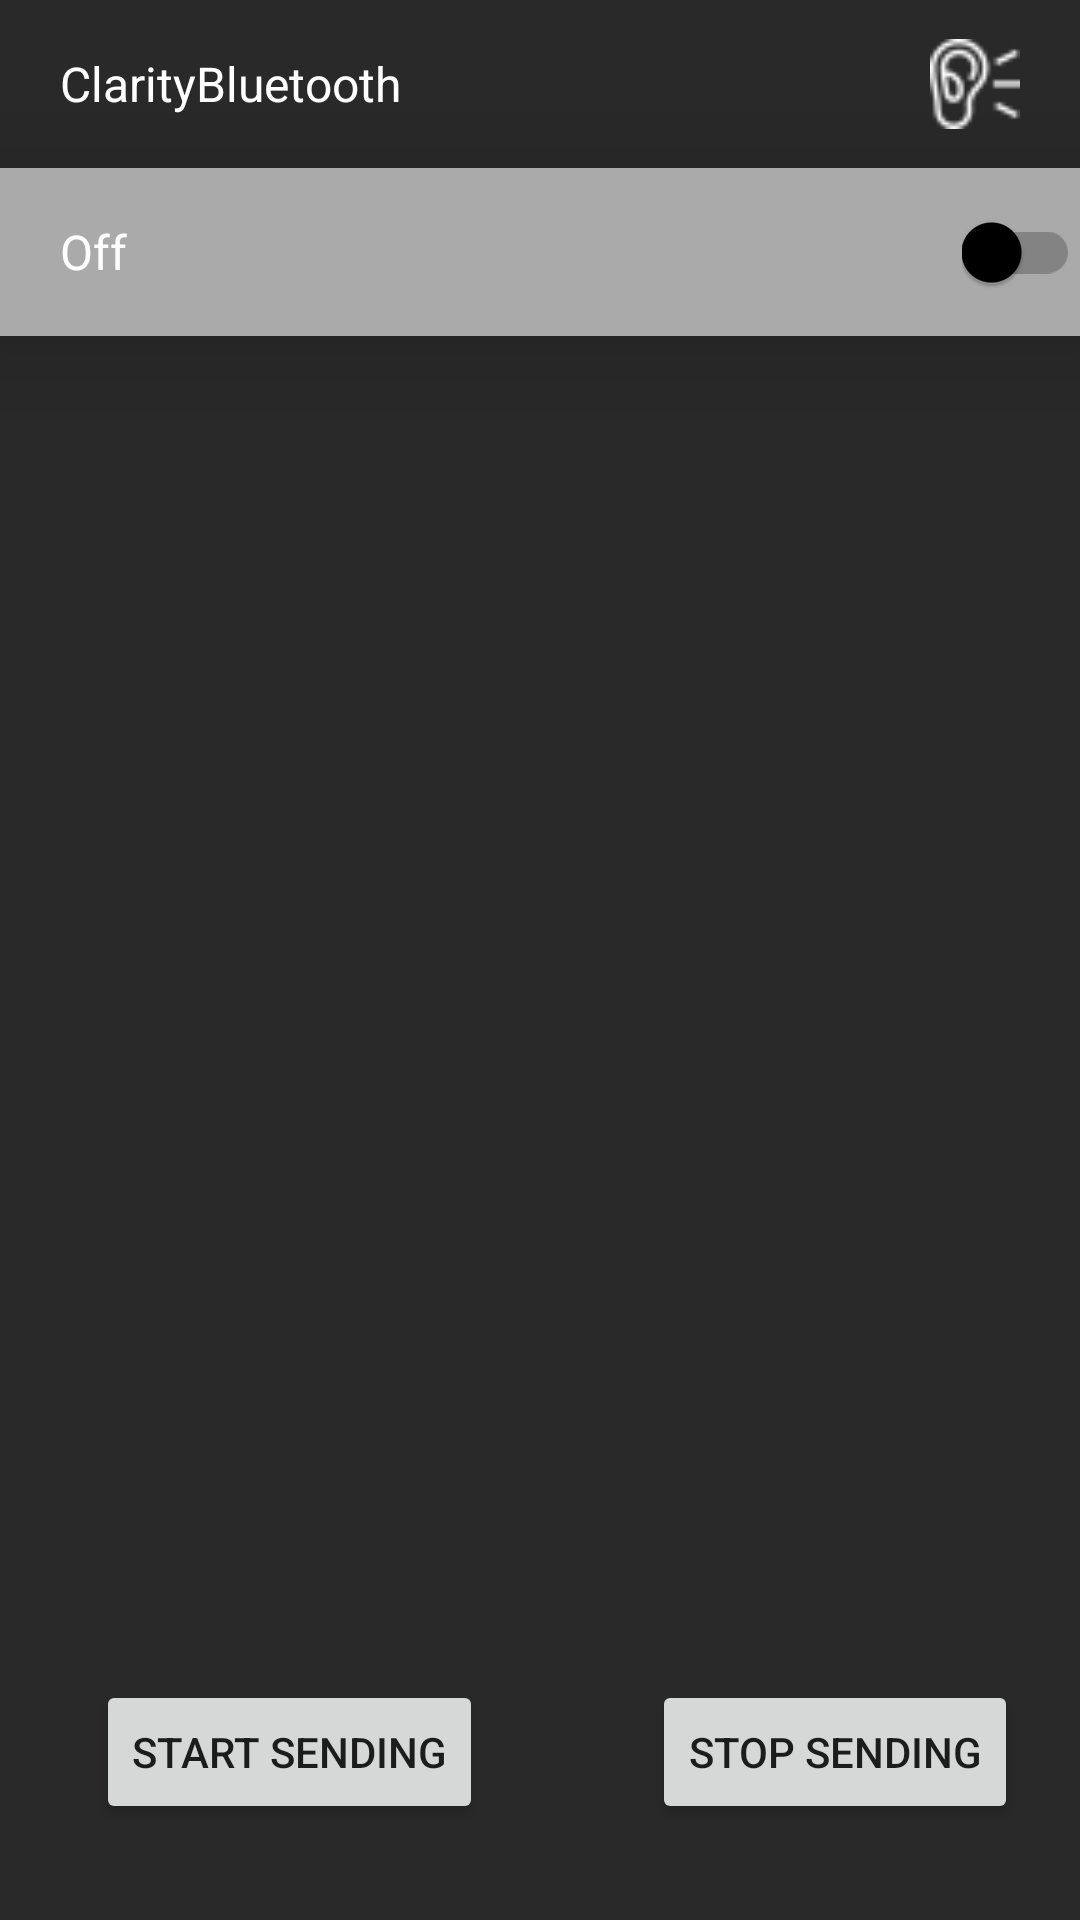

The Android layout XML behind this screen, and the referenced resources:
<!-- AndroidManifest.xml: application theme AppTheme -->
<!-- res/layout/activity_main.xml -->
<?xml version="1.0" encoding="utf-8"?>
<androidx.constraintlayout.widget.ConstraintLayout xmlns:android="http://schemas.android.com/apk/res/android"
    xmlns:app="http://schemas.android.com/apk/res-auto"
    xmlns:tools="http://schemas.android.com/tools"
    android:layout_width="match_parent"
    android:layout_height="match_parent"
    android:background="@color/dark_bg"
    tools:context=".MainActivity">

    <androidx.recyclerview.widget.RecyclerView
        android:id="@+id/devices_recycler_view"
        android:layout_width="match_parent"
        android:layout_height="0dp"
        android:clipToPadding="false"
        android:paddingBottom="20dp"
        app:layout_constraintBottom_toBottomOf="parent"
        app:layout_constraintEnd_toEndOf="parent"
        app:layout_constraintHorizontal_bias="0.0"
        app:layout_constraintStart_toStartOf="parent"
        app:layout_constraintTop_toBottomOf="@+id/toolbar_parent2"
        app:layout_constraintVertical_bias="1.0"
        tools:listitem="@layout/bluetooth_device_item" />


    <LinearLayout
        android:id="@+id/toolbar_parent"
        android:layout_width="match_parent"
        android:layout_height="?attr/actionBarSize"
        android:orientation="horizontal"
        app:layout_constraintEnd_toEndOf="parent"
        app:layout_constraintStart_toStartOf="parent"
        app:layout_constraintTop_toTopOf="parent">

        <TextView
            android:id="@+id/status_text"
            android:layout_width="0dp"
            android:layout_height="match_parent"
            android:layout_gravity="start|center_vertical"
            android:layout_marginStart="20dp"
            android:layout_weight="1"
            android:text="@string/app_name"
            android:gravity="center_vertical"
            android:textColor="@android:color/white"
            android:textSize="16sp" />

        <Button
            android:id="@+id/discoverable_btn"
            android:layout_width="30dp"
            android:layout_height="30dp"
            android:layout_gravity="center"
            android:layout_marginEnd="20dp"
            android:backgroundTint="@android:color/white"
            android:background="@drawable/ic_bluetooth_searching_black_24dp" />

        <Button
            android:id="@+id/listen_btn"
            android:layout_width="30dp"
            android:layout_height="30dp"
            android:layout_gravity="center"
            android:layout_marginEnd="20dp"
            android:backgroundTint="@android:color/white"
            android:background="@drawable/listen" />
    </LinearLayout>

    <LinearLayout
        android:id="@+id/toolbar_parent2"
        android:layout_width="match_parent"
        android:layout_height="?attr/actionBarSize"
        android:background="@android:color/darker_gray"
        android:elevation="20dp"
        android:orientation="horizontal"
        app:layout_constraintEnd_toEndOf="parent"
        app:layout_constraintStart_toStartOf="parent"
        app:layout_constraintTop_toBottomOf="@id/toolbar_parent">

        <TextView
            android:id="@+id/blue_tooth_status_text"
            android:layout_width="0dp"
            android:layout_height="match_parent"
            android:layout_gravity="start|center_vertical"
            android:layout_marginStart="20dp"
            android:layout_weight="1"
            android:gravity="center_vertical"
            android:text="Off"
            android:textColor="@android:color/white"
            android:textSize="16sp" />

        <androidx.appcompat.widget.SwitchCompat
            android:id="@+id/blue_switch"
            android:layout_width="wrap_content"
            android:layout_height="match_parent"
            android:theme="@style/SCBSwitch" />

    </LinearLayout>

    <Button
        android:id="@+id/start_sending"
        android:layout_width="wrap_content"
        android:layout_height="wrap_content"
        android:layout_marginStart="32dp"
        android:layout_marginBottom="32dp"
        android:text="@string/start_sending"
        app:layout_constraintBottom_toBottomOf="@+id/devices_recycler_view"
        app:layout_constraintStart_toStartOf="parent" />

    <Button
        android:id="@+id/stop_sending"
        android:layout_width="wrap_content"
        android:layout_height="wrap_content"
        android:layout_marginEnd="16dp"
        android:text="@string/stop_sending"
        app:layout_constraintBottom_toBottomOf="@+id/start_sending"
        app:layout_constraintEnd_toEndOf="parent"
        app:layout_constraintHorizontal_bias="0.924"
        app:layout_constraintStart_toEndOf="@+id/start_sending"
        app:layout_constraintTop_toTopOf="@+id/start_sending" />

</androidx.constraintlayout.widget.ConstraintLayout>
<!-- res/layout/bluetooth_device_item.xml (included above) -->
<?xml version="1.0" encoding="utf-8"?>
<LinearLayout xmlns:android="http://schemas.android.com/apk/res/android"
    xmlns:app="http://schemas.android.com/apk/res-auto"
    xmlns:tools="http://schemas.android.com/tools"
    android:layout_width="match_parent"
    android:layout_height="80dp"
    android:background="@color/view_bg"
    android:elevation="20dp"
    android:orientation="horizontal"
    android:padding="10dp">

    <ImageView
        android:id="@+id/device_image"
        android:layout_width="50dp"
        android:layout_height="70dp"
        android:layout_gravity="center|center_vertical"
        android:layout_marginEnd="20dp"
        android:contentDescription="@string/todo"
        app:srcCompat="@drawable/ic_phone" />

    <LinearLayout
        android:layout_width="0dp"
        android:layout_height="wrap_content"
        android:layout_gravity="center"
        android:layout_weight="1"
        android:orientation="vertical">

        <TextView
            android:id="@+id/device_name"
            android:layout_width="wrap_content"
            android:layout_height="wrap_content"
            android:gravity="start"
            android:textColor="@color/text_color"
            android:textSize="18sp"
            tools:layout_editor_absoluteX="141dp"
            tools:layout_editor_absoluteY="72dp"
            tools:text="HELLO WORLD" />

        <TextView
            android:id="@+id/mac_address"
            android:layout_width="wrap_content"
            android:layout_height="wrap_content"
            android:layout_marginTop="10dp"
            android:gravity="start"
            android:textColor="@color/text_color"
            android:textSize="12sp"
            tools:layout_editor_absoluteX="141dp"
            tools:layout_editor_absoluteY="72dp"
            tools:text="23:23:34:35" />

    </LinearLayout>

    <TextView
        android:id="@+id/connect_btn"
        android:layout_width="wrap_content"
        android:layout_height="match_parent"
        android:layout_gravity="center_vertical"
        android:gravity="start|center"
        android:text="@string/connect"
        android:textStyle="bold"
        android:textColor="@color/colorAccent"
        android:textSize="15sp" />


</LinearLayout>
<!-- resources referenced by this layout -->
<resources>
  <color name="colorAccent">#42A5F6</color>
  <color name="dark_bg">#292929</color>
  <color name="text_color">#EDEDED</color>
  <color name="view_bg">#010101</color>
  <!-- drawable ic_phone (drawable) -->
  <vector xmlns:android="http://schemas.android.com/apk/res/android"
          android:width="24dp"
          android:height="24dp"
          android:viewportWidth="24.0"
          android:viewportHeight="24.0">
      <path
          android:fillColor="@color/text_color"
          android:pathData="M6.62,10.79c1.44,2.83 3.76,5.14 6.59,6.59l2.2,-2.2c0.27,-0.27 0.67,-0.36 1.02,-0.24 1.12,0.37 2.33,0.57 3.57,0.57 0.55,0 1,0.45 1,1V20c0,0.55 -0.45,1 -1,1 -9.39,0 -17,-7.61 -17,-17 0,-0.55 0.45,-1 1,-1h3.5c0.55,0 1,0.45 1,1 0,1.25 0.2,2.45 0.57,3.57 0.11,0.35 0.03,0.74 -0.25,1.02l-2.2,2.2z"/>
  </vector>
  <!-- drawable listen: png bitmap (drawable, 812 bytes) -->
  <string name="app_name">ClarityBluetooth</string>
  <string name="connect">connect</string>
  <string name="start_sending">Start Sending</string>
  <string name="stop_sending">Stop Sending</string>
  <string name="todo">TODO</string>
  <style name="SCBSwitch" parent="Theme.AppCompat.Light">
          
          <item name="colorControlActivated">@color/dark_bg</item>
  
          
          <item name="colorSwitchThumbNormal">@android:color/black
          </item>
          <item name="android:colorForeground">@color/dark_bg
          </item>
  
      </style>
  <style name="AppTheme" parent="Theme.AppCompat.Light.NoActionBar">
          
          <item name="colorPrimary">@color/dark_bg</item>
          <item name="colorPrimaryDark">@color/colorPrimaryDark</item>
          <item name="colorAccent">@color/colorAccent</item>
      </style>
  <color name="colorPrimaryDark">#3700B3</color>
</resources>
